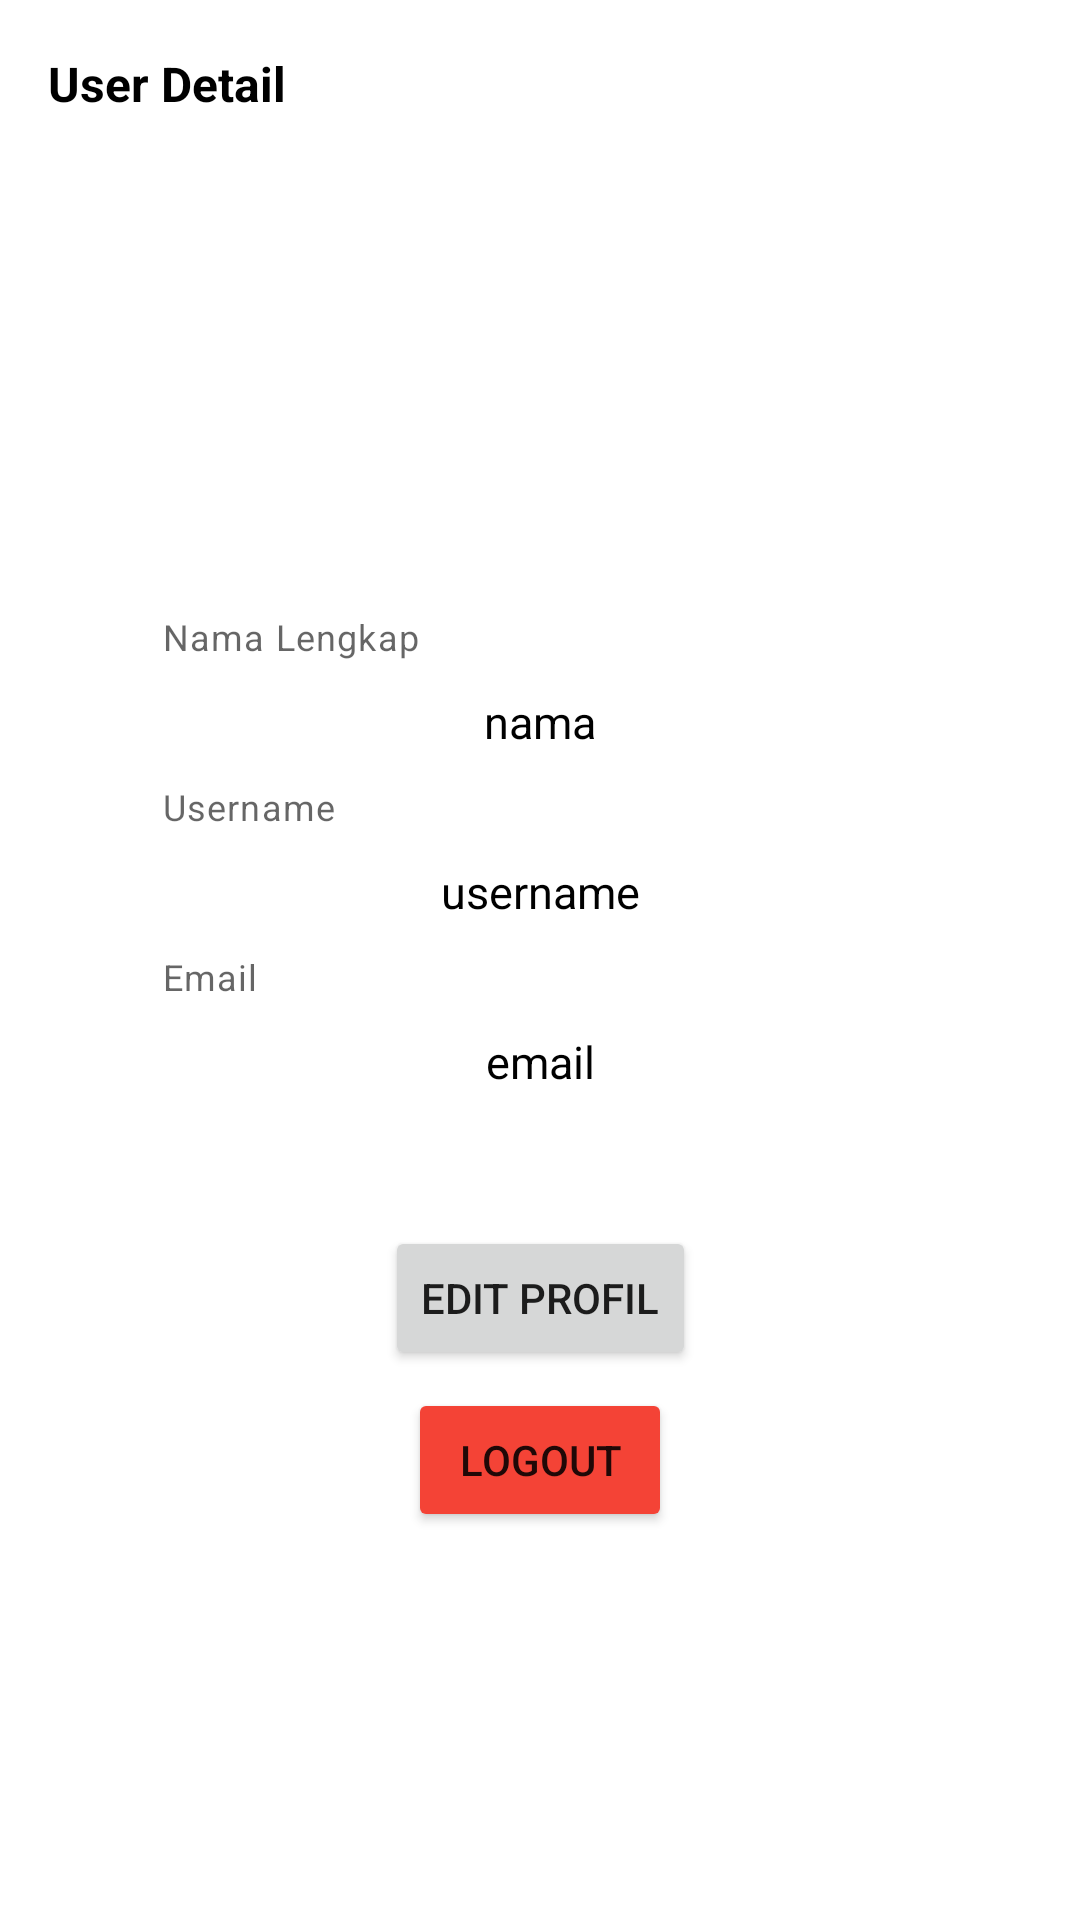

Produce the Android XML layout that renders to this screen, including the resource entries it uses.
<!-- AndroidManifest.xml: application theme Theme.AndroidApp -->
<!-- res/layout/activity_profile.xml -->
<?xml version="1.0" encoding="utf-8"?>
<androidx.constraintlayout.widget.ConstraintLayout xmlns:android="http://schemas.android.com/apk/res/android"
    xmlns:app="http://schemas.android.com/apk/res-auto"
    xmlns:tools="http://schemas.android.com/tools"
    android:layout_width="match_parent"
    android:layout_height="match_parent"
    tools:context=".user.ProfileActivity">

    <com.google.android.material.appbar.AppBarLayout
        android:id="@+id/appBarLayout"
        android:layout_width="0dp"
        android:layout_height="wrap_content"
        android:background="@android:color/white"
        app:layout_constraintEnd_toEndOf="parent"
        app:layout_constraintStart_toStartOf="parent"
        app:layout_constraintTop_toTopOf="parent">

        <androidx.appcompat.widget.Toolbar
            android:id="@+id/toolbar"
            android:layout_width="match_parent"
            android:layout_height="wrap_content"
            app:cardElevation="0dp"
            app:navigationIcon="@drawable/ic_back">

            <LinearLayout
                android:layout_width="match_parent"
                android:layout_height="wrap_content"
                android:orientation="vertical">

                <TextView
                    android:layout_width="match_parent"
                    android:layout_height="wrap_content"
                    android:text="User Detail"
                    android:textColor="@android:color/black"
                    android:textSize="16sp"
                    android:textStyle="bold" />

            </LinearLayout>

        </androidx.appcompat.widget.Toolbar>

    </com.google.android.material.appbar.AppBarLayout>

    <ScrollView
        android:id="@+id/scrollView"
        android:layout_width="0dp"
        android:layout_height="wrap_content"
        app:layout_constraintEnd_toEndOf="parent"
        app:layout_constraintStart_toStartOf="parent"
        app:layout_constraintTop_toBottomOf="@+id/appBarLayout">

        <androidx.constraintlayout.widget.ConstraintLayout
            android:layout_width="match_parent"
            android:layout_height="match_parent"
            android:focusable="true"
            android:focusableInTouchMode="true">


            <com.google.android.material.textfield.TextInputLayout
                android:id="@+id/layout_image"
                android:layout_width="213dp"
                android:layout_height="114dp"
                android:layout_marginTop="20dp"
                android:textColorHint="#808080"
                app:layout_constraintEnd_toEndOf="parent"
                app:layout_constraintStart_toStartOf="parent"
                app:layout_constraintTop_toTopOf="parent"
                app:layout_constraintWidth_percent="0.7">

                <ImageView
                    android:layout_width="213dp"
                    android:layout_height="115dp"
                    android:src="@drawable/ic_user" />
            </com.google.android.material.textfield.TextInputLayout>

            <com.google.android.material.textfield.TextInputLayout
                android:id="@+id/layout_nama_lengkap"
                android:layout_width="0dp"
                android:layout_height="wrap_content"
                android:layout_marginTop="14dp"
                android:textColorHint="#808080"
                app:helperText="Nama Lengkap"
                app:layout_constraintEnd_toEndOf="parent"
                app:layout_constraintStart_toStartOf="parent"
                app:layout_constraintTop_toBottomOf="@+id/layout_image"
                app:layout_constraintWidth_percent="0.7">

                <TextView
                    android:id="@+id/nama"
                    android:layout_width="match_parent"
                    android:layout_height="wrap_content"
                    android:background="#00000000"
                    android:gravity="center"
                    android:padding="10dp"
                    android:text="nama"
                    android:textColor="#000000"
                    android:textColorHint="#808080"
                    android:textSize="15sp" />
            </com.google.android.material.textfield.TextInputLayout>


            <com.google.android.material.textfield.TextInputLayout
                android:id="@+id/layout_username"
                android:layout_width="0dp"
                android:layout_height="wrap_content"
                android:textColorHint="#808080"
                app:helperText="Username"
                app:layout_constraintEnd_toEndOf="parent"
                app:layout_constraintStart_toStartOf="parent"
                app:layout_constraintTop_toBottomOf="@+id/layout_nama_lengkap"
                app:layout_constraintWidth_percent="0.7">

                <TextView
                    android:id="@+id/username"
                    android:layout_width="match_parent"
                    android:layout_height="wrap_content"
                    android:background="#00000000"
                    android:gravity="center"
                    android:padding="10dp"
                    android:text="username"
                    android:textColor="#000000"
                    android:textColorHint="#808080"
                    android:textSize="15sp" />
            </com.google.android.material.textfield.TextInputLayout>


            <com.google.android.material.textfield.TextInputLayout
                android:id="@+id/layout_email"
                android:layout_width="0dp"
                android:layout_height="wrap_content"
                android:textColorHint="#808080"
                app:helperText="Email"
                app:layout_constraintEnd_toEndOf="parent"
                app:layout_constraintStart_toStartOf="parent"
                app:layout_constraintTop_toBottomOf="@+id/layout_username"
                app:layout_constraintWidth_percent="0.7">

                <TextView
                    android:id="@+id/email"
                    android:layout_width="match_parent"
                    android:layout_height="wrap_content"
                    android:background="#00000000"
                    android:gravity="center"
                    android:padding="10dp"
                    android:text="email"
                    android:textColor="#000000"
                    android:textColorHint="#808080"
                    android:textSize="15sp" />
            </com.google.android.material.textfield.TextInputLayout>


        </androidx.constraintlayout.widget.ConstraintLayout>

    </ScrollView>

    <Button
        android:id="@+id/buttonEdit"
        android:layout_width="wrap_content"
        android:layout_height="wrap_content"
        android:text="Edit Profil"
        app:layout_constraintBottom_toBottomOf="parent"
        app:layout_constraintLeft_toLeftOf="parent"
        app:layout_constraintRight_toRightOf="parent"
        app:layout_constraintTop_toBottomOf="@+id/scrollView"
        app:layout_constraintVertical_bias="0.159" />

    <Button
        android:id="@+id/buttonLogout"
        android:layout_width="wrap_content"
        android:layout_height="wrap_content"
        android:backgroundTint="@color/red"
        android:text="Logout"
        app:layout_constraintBottom_toBottomOf="parent"
        app:layout_constraintLeft_toLeftOf="parent"
        app:layout_constraintRight_toRightOf="parent"
        app:layout_constraintTop_toBottomOf="@+id/scrollView"
        app:layout_constraintVertical_bias="0.406" />

</androidx.constraintlayout.widget.ConstraintLayout>
<!-- resources referenced by this layout -->
<resources>
  <color name="red">#F44336</color>
  <style name="Theme.AndroidApp" parent="Theme.MaterialComponents.DayNight.DarkActionBar">
          
          <item name="colorPrimary">@color/purple_500</item>
          <item name="colorPrimaryVariant">@color/purple_700</item>
          <item name="colorOnPrimary">@color/white</item>
          
          <item name="colorSecondary">@color/teal_200</item>
          <item name="colorSecondaryVariant">@color/teal_700</item>
          <item name="colorOnSecondary">@color/black</item>
          
          <item name="android:statusBarColor">?attr/colorPrimaryVariant</item>
          
      </style>
  <color name="purple_500">#FF6200EE</color>
  <color name="purple_700">#FF3700B3</color>
  <color name="white">#FFFFFFFF</color>
  <color name="teal_200">#FF03DAC5</color>
  <color name="teal_700">#FF018786</color>
  <color name="black">#FF000000</color>
</resources>
